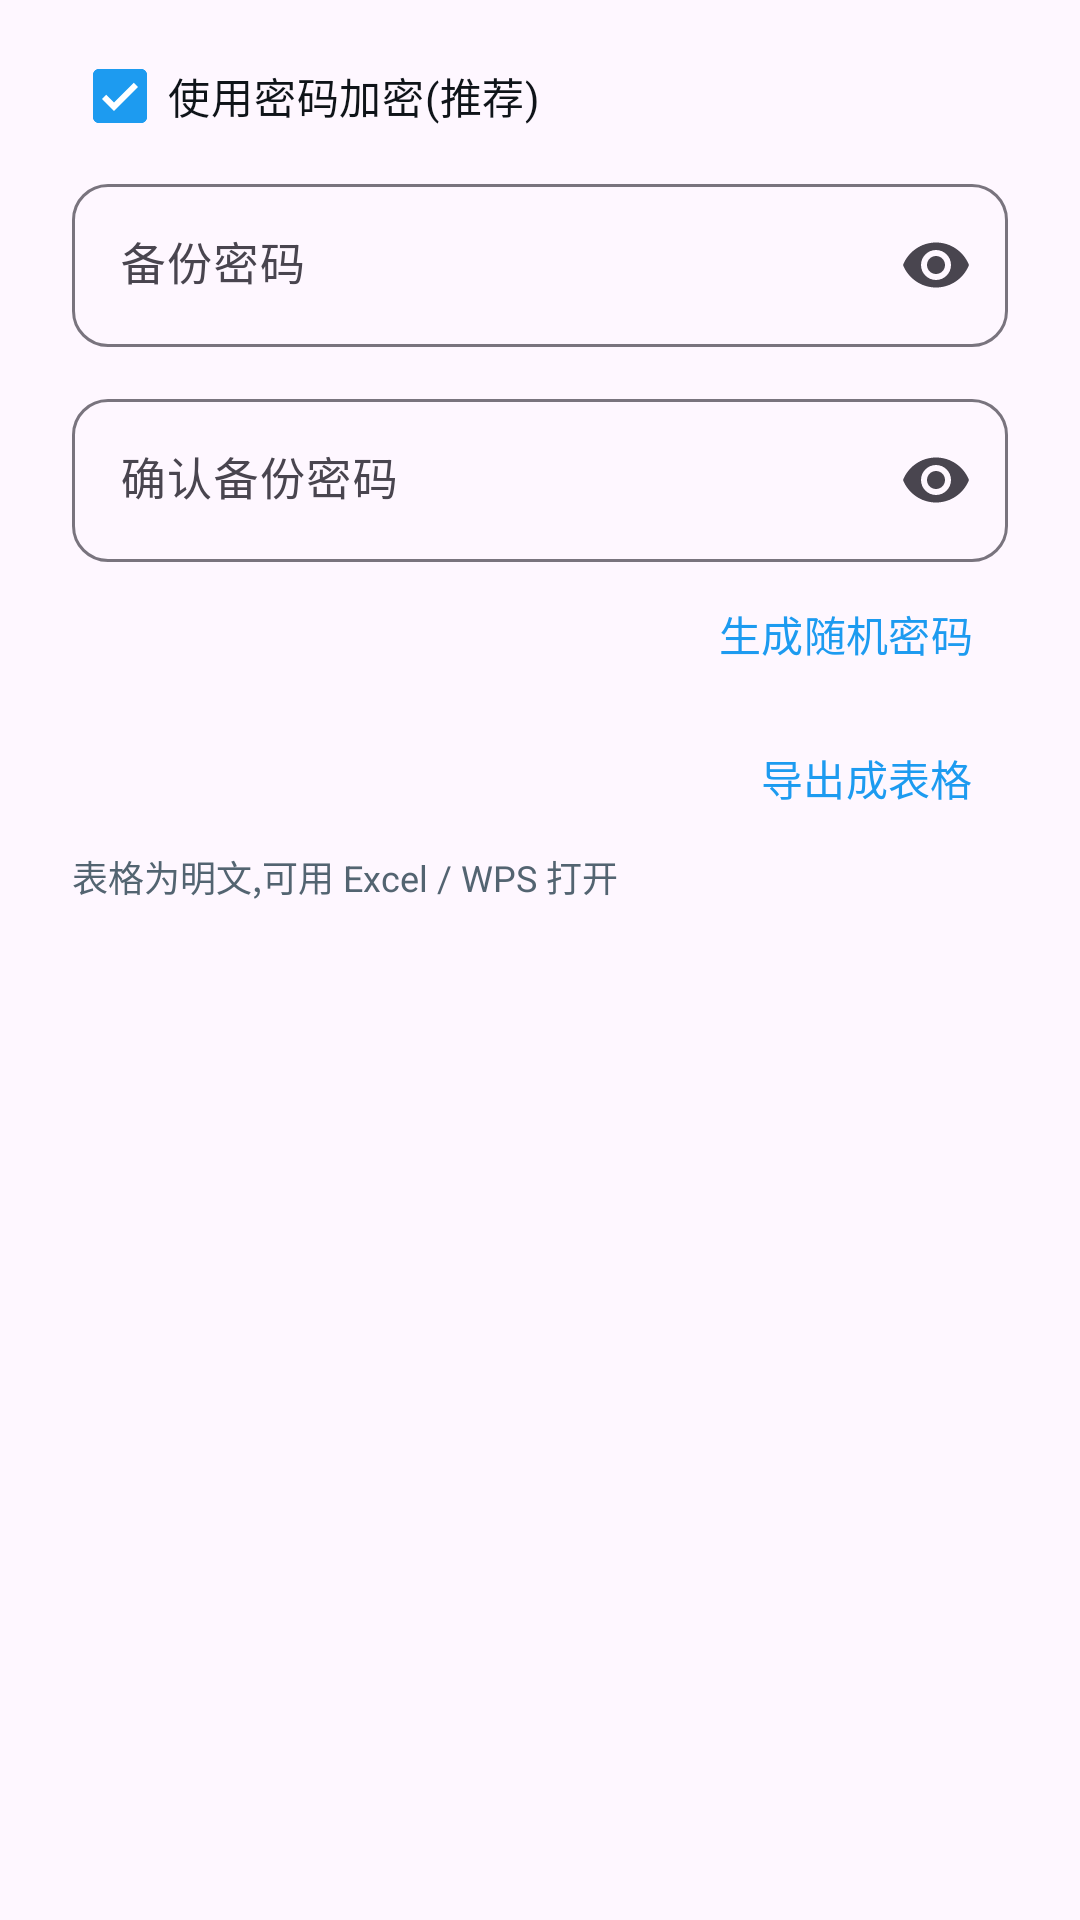

Produce the Android XML layout that renders to this screen, including the resource entries it uses.
<!-- AndroidManifest.xml: application theme Theme.SaiAccountNote -->
<!-- res/layout/dialog_backup_export.xml -->
<?xml version="1.0" encoding="utf-8"?>
<LinearLayout xmlns:android="http://schemas.android.com/apk/res/android"
    xmlns:app="http://schemas.android.com/apk/res-auto"
    android:layout_width="match_parent"
    android:layout_height="wrap_content"
    android:orientation="vertical"
    android:paddingStart="24dp"
    android:paddingTop="8dp"
    android:paddingEnd="24dp">

    <com.google.android.material.checkbox.MaterialCheckBox
        android:id="@+id/cb_encrypt"
        android:layout_width="match_parent"
        android:layout_height="wrap_content"
        android:checked="true"
        android:text="使用密码加密(推荐)"
        android:textColor="@color/text_primary" />

    <LinearLayout
        android:id="@+id/layout_backup_password"
        android:layout_width="match_parent"
        android:layout_height="wrap_content"
        android:orientation="vertical">

        <com.google.android.material.textfield.TextInputLayout
            style="@style/Widget.Material3.TextInputLayout.OutlinedBox"
            android:layout_width="match_parent"
            android:layout_height="wrap_content"
            android:hint="备份密码"
            app:boxCornerRadiusBottomEnd="12dp"
            app:boxCornerRadiusBottomStart="12dp"
            app:boxCornerRadiusTopEnd="12dp"
            app:boxCornerRadiusTopStart="12dp"
            app:endIconMode="password_toggle">

            <com.google.android.material.textfield.TextInputEditText
                android:id="@+id/et_backup_password"
                android:layout_width="match_parent"
                android:layout_height="wrap_content"
                android:importantForAutofill="no"
                android:inputType="textPassword"
                android:maxLength="64"
                android:textSize="15sp" />
        </com.google.android.material.textfield.TextInputLayout>

        <com.google.android.material.textfield.TextInputLayout
            style="@style/Widget.Material3.TextInputLayout.OutlinedBox"
            android:layout_width="match_parent"
            android:layout_height="wrap_content"
            android:layout_marginTop="12dp"
            android:hint="确认备份密码"
            app:boxCornerRadiusBottomEnd="12dp"
            app:boxCornerRadiusBottomStart="12dp"
            app:boxCornerRadiusTopEnd="12dp"
            app:boxCornerRadiusTopStart="12dp"
            app:endIconMode="password_toggle">

            <com.google.android.material.textfield.TextInputEditText
                android:id="@+id/et_backup_password_confirm"
                android:layout_width="match_parent"
                android:layout_height="wrap_content"
                android:importantForAutofill="no"
                android:inputType="textPassword"
                android:maxLength="64"
                android:textSize="15sp" />
        </com.google.android.material.textfield.TextInputLayout>

        <com.google.android.material.button.MaterialButton
            android:id="@+id/btn_generate_password"
            style="@style/Widget.Material3.Button.TextButton"
            android:layout_width="wrap_content"
            android:layout_height="wrap_content"
            android:layout_gravity="end"
            android:text="生成随机密码"
            android:textColor="@color/accent" />
    </LinearLayout>

    <TextView
        android:id="@+id/tv_export_warning"
        android:layout_width="match_parent"
        android:layout_height="wrap_content"
        android:text="注意:不加密会把所有密码直接写在文件里,请仅在需要迁移到其它工具时使用。"
        android:textColor="@color/danger"
        android:textSize="13sp"
        android:visibility="gone" />

    
    <com.google.android.material.button.MaterialButton
        android:id="@+id/btn_export_table"
        style="@style/Widget.Material3.Button.TextButton"
        android:layout_width="wrap_content"
        android:layout_height="wrap_content"
        android:layout_gravity="end"
        android:text="导出成表格"
        android:textColor="@color/accent" />

    <TextView
        android:id="@+id/tv_table_hint"
        android:layout_width="match_parent"
        android:layout_height="wrap_content"
        android:text="表格为明文,可用 Excel / WPS 打开"
        android:textColor="@color/text_secondary"
        android:textSize="12sp" />

    <TextView
        android:id="@+id/tv_export_error"
        android:layout_width="match_parent"
        android:layout_height="wrap_content"
        android:layout_marginTop="8dp"
        android:textColor="@color/danger"
        android:textSize="13sp"
        android:visibility="gone" />

</LinearLayout>
<!-- resources referenced by this layout -->
<resources>
  <color name="accent">#1D9BF0</color>
  <color name="danger">#E5484D</color>
  <color name="text_primary">#0F1419</color>
  <color name="text_secondary">#536471</color>
  <style name="Theme.SaiAccountNote" parent="Base.Theme.SaiAccountNote" />
  <style name="Base.Theme.SaiAccountNote" parent="Theme.Material3.DayNight.NoActionBar">
          
          <item name="colorPrimary">@color/accent</item>
          <item name="colorOnPrimary">@color/white</item>
          <item name="colorSecondary">@color/accent</item>
          <item name="colorOnSecondary">@color/white</item>
      </style>
  <color name="white">#FFFFFFFF</color>
</resources>
